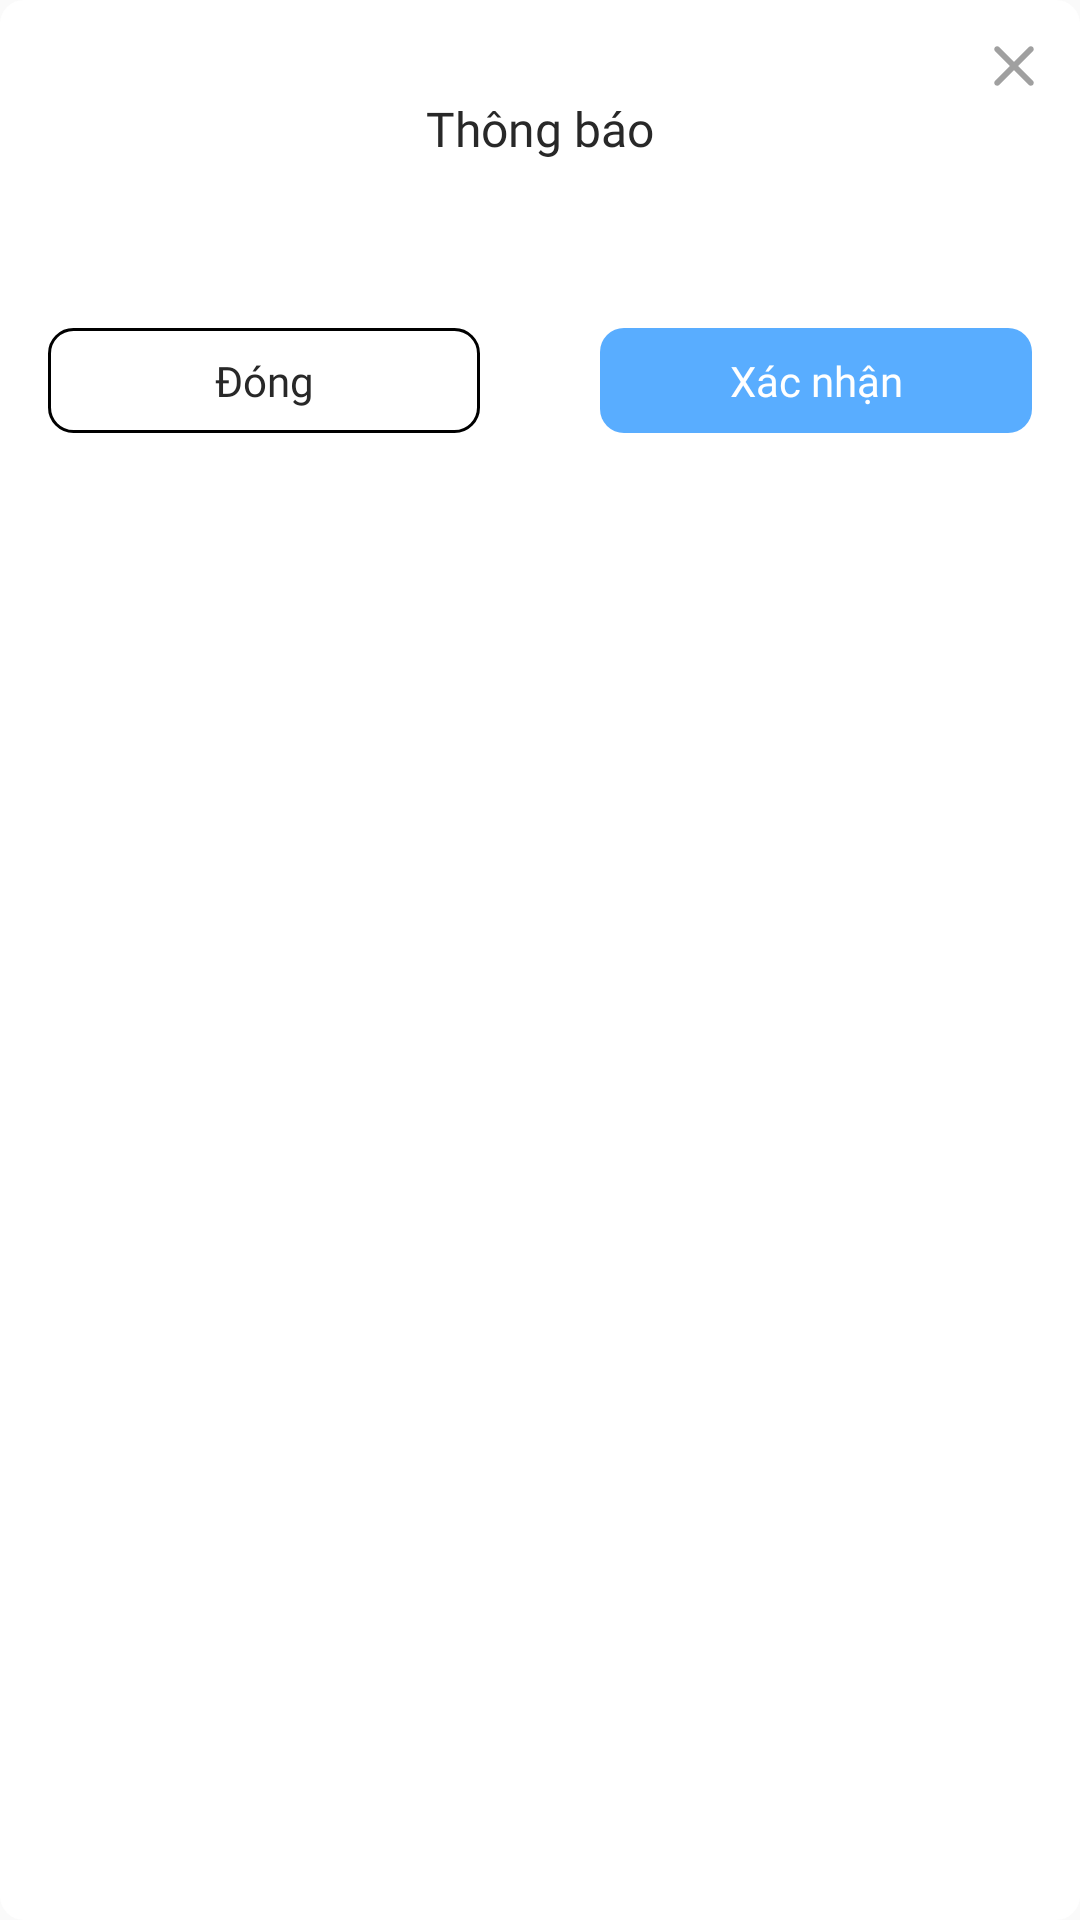

Android layout source for this screen:
<!-- AndroidManifest.xml: application theme Theme.SportFashionStore -->
<!-- res/layout/dialog_confirm.xml -->
<?xml version="1.0" encoding="utf-8"?>
<androidx.constraintlayout.widget.ConstraintLayout xmlns:android="http://schemas.android.com/apk/res/android"
    xmlns:app="http://schemas.android.com/apk/res-auto"
    xmlns:tools="http://schemas.android.com/tools"
    android:layout_width="match_parent"
    android:layout_height="wrap_content"
    android:layout_marginHorizontal="16dp"
    android:background="@drawable/bg_white_radius">

    <androidx.appcompat.widget.AppCompatImageView
        android:id="@+id/btn_close"
        android:layout_width="wrap_content"
        android:layout_height="wrap_content"
        android:layout_margin="10dp"
        android:src="@drawable/icon_close"
        app:layout_constraintEnd_toEndOf="parent"
        app:layout_constraintTop_toTopOf="parent" />

    <androidx.appcompat.widget.AppCompatTextView
        android:id="@+id/tv_title"
        android:layout_width="wrap_content"
        android:layout_height="wrap_content"
        android:fontFamily="@font/fs_pf_beau_sans_pro_bold"
        android:text="Thông báo"
        android:textColor="@color/model_black"
        android:textSize="16sp"
        android:includeFontPadding="false"
        app:layout_constraintEnd_toEndOf="parent"
        app:layout_constraintStart_toStartOf="parent"
        app:layout_constraintTop_toBottomOf="@+id/btn_close" />

    <androidx.appcompat.widget.AppCompatTextView
        android:id="@+id/tv_content"
        android:layout_width="wrap_content"
        android:layout_height="wrap_content"
        android:layout_marginHorizontal="16dp"
        android:layout_marginTop="15dp"
        android:fontFamily="@font/sarabun_medium"
        android:gravity="center"
        android:textColor="@color/model_black"
        android:textSize="14sp"
        android:includeFontPadding="false"
        app:layout_constraintEnd_toEndOf="parent"
        app:layout_constraintStart_toStartOf="parent"
        app:layout_constraintTop_toBottomOf="@+id/tv_title"
        tools:text="Tai khoan cua quy khach khong du tien de thanh toan hoa don nay!" />

    <androidx.appcompat.widget.AppCompatButton
        android:id="@+id/btn_cancel"
        android:layout_width="0dp"
        android:layout_height="35dp"
        android:layout_marginStart="16dp"
        android:layout_marginTop="25dp"
        android:fontFamily="@font/fs_pf_beau_sans_pro_bold"
        android:gravity="center"
        android:text="Đóng"
        android:textAllCaps="false"
        android:textColor="@color/model_black"
        android:textSize="14sp"
        android:background="@drawable/bg_white_ripple_btn"
        android:stateListAnimator="@null"
        app:layout_constraintStart_toStartOf="parent"
        app:layout_constraintTop_toBottomOf="@+id/tv_content"
        app:layout_constraintWidth_percent="0.4" />

    <androidx.appcompat.widget.AppCompatButton
        android:id="@+id/btn_confirm"
        android:layout_width="0dp"
        android:layout_height="35dp"
        android:fontFamily="@font/fs_pf_beau_sans_pro_bold"
        android:text="Xác nhận"
        android:textAllCaps="false"
        android:textColor="@color/white"
        android:textSize="14sp"
        android:background="@drawable/bg_blue_ripple_btn"
        android:stateListAnimator="@null"
        android:layout_marginEnd="16dp"
        app:layout_constraintEnd_toEndOf="parent"
        app:layout_constraintTop_toTopOf="@+id/btn_cancel"
        app:layout_constraintWidth_percent="0.4" />

    <View
        android:layout_width="match_parent"
        android:layout_height="25dp"
        app:layout_constraintTop_toBottomOf="@+id/btn_cancel" />

</androidx.constraintlayout.widget.ConstraintLayout>
<!-- resources referenced by this layout -->
<resources>
  <color name="model_black">#282828</color>
  <color name="white">#FFFFFFFF</color>
  <!-- drawable bg_blue_ripple_btn (drawable) -->
  <ripple xmlns:android="http://schemas.android.com/apk/res/android"
      android:color="@color/sailing_navy_blue">
  
      <item>
          <shape android:shape="rectangle">
              <solid android:color="@color/ocean_blue" />
              <corners android:radius="8dp" />
          </shape>
      </item>
  
  </ripple>
  <!-- drawable bg_white_radius (drawable) -->
  <?xml version="1.0" encoding="utf-8"?>
  <selector xmlns:android="http://schemas.android.com/apk/res/android">
      <item android:state_pressed="true">
          <shape android:shape="rectangle">
              <solid android:color="@color/light_gray" />
              <corners android:radius="8dp"/>
          </shape>
      </item>
  
      <item>
          <shape android:shape="rectangle">
              <solid android:color="@color/white" />
              <corners android:radius="8dp"/>
          </shape>
      </item>
  </selector>
  <!-- drawable bg_white_ripple_btn (drawable) -->
  <layer-list xmlns:android="http://schemas.android.com/apk/res/android">
      <item android:id="@android:id/background">
          <ripple
              android:color="#EEEEEE">
              <item>
                  <shape android:shape="rectangle">
                      <solid android:color="@android:color/white" />
                      <corners android:radius="8dp" />
                  </shape>
              </item>
          </ripple>
      </item>
  
      <item>
          <shape android:shape="rectangle">
              <stroke
                  android:width="1dp"
                  android:color="@android:color/black" />
              <corners android:radius="8dp" />
          </shape>
      </item>
  </layer-list>
  <!-- drawable icon_close (drawable) -->
  <vector xmlns:android="http://schemas.android.com/apk/res/android" android:height="24dp" android:tint="#A0A0A0" android:viewportHeight="960" android:viewportWidth="960" android:width="24dp">
        
      <path android:fillColor="@android:color/white" android:pathData="M480,536L284,732Q273,743 256,743Q239,743 228,732Q217,721 217,704Q217,687 228,676L424,480L228,284Q217,273 217,256Q217,239 228,228Q239,217 256,217Q273,217 284,228L480,424L676,228Q687,217 704,217Q721,217 732,228Q743,239 743,256Q743,273 732,284L536,480L732,676Q743,687 743,704Q743,721 732,732Q721,743 704,743Q687,743 676,732L480,536Z"/>
      
  </vector>
  <style name="Theme.SportFashionStore" parent="Base.Theme.SportFashionStore">
          <item name="android:colorControlHighlight">@android:color/transparent</item>
          <item name="colorControlNormal">@color/new_black</item>
          <item name="colorOnSurface">@color/new_black</item>
          <item name="android:textColor">@color/new_black</item>
      </style>
  <color name="sailing_navy_blue">#326789</color>
  <color name="ocean_blue">#59ADFF</color>
  <color name="light_gray">#F8F5F5</color>
  <style name="Base.Theme.SportFashionStore" parent="Theme.AppCompat.DayNight.NoActionBar">
          <item name="colorControlNormal">@color/new_black</item>
          <item name="colorOnSurface">@color/new_black</item>
          <item name="android:textColor">@color/new_black</item>
      </style>
  <color name="new_black">#374957</color>
</resources>
